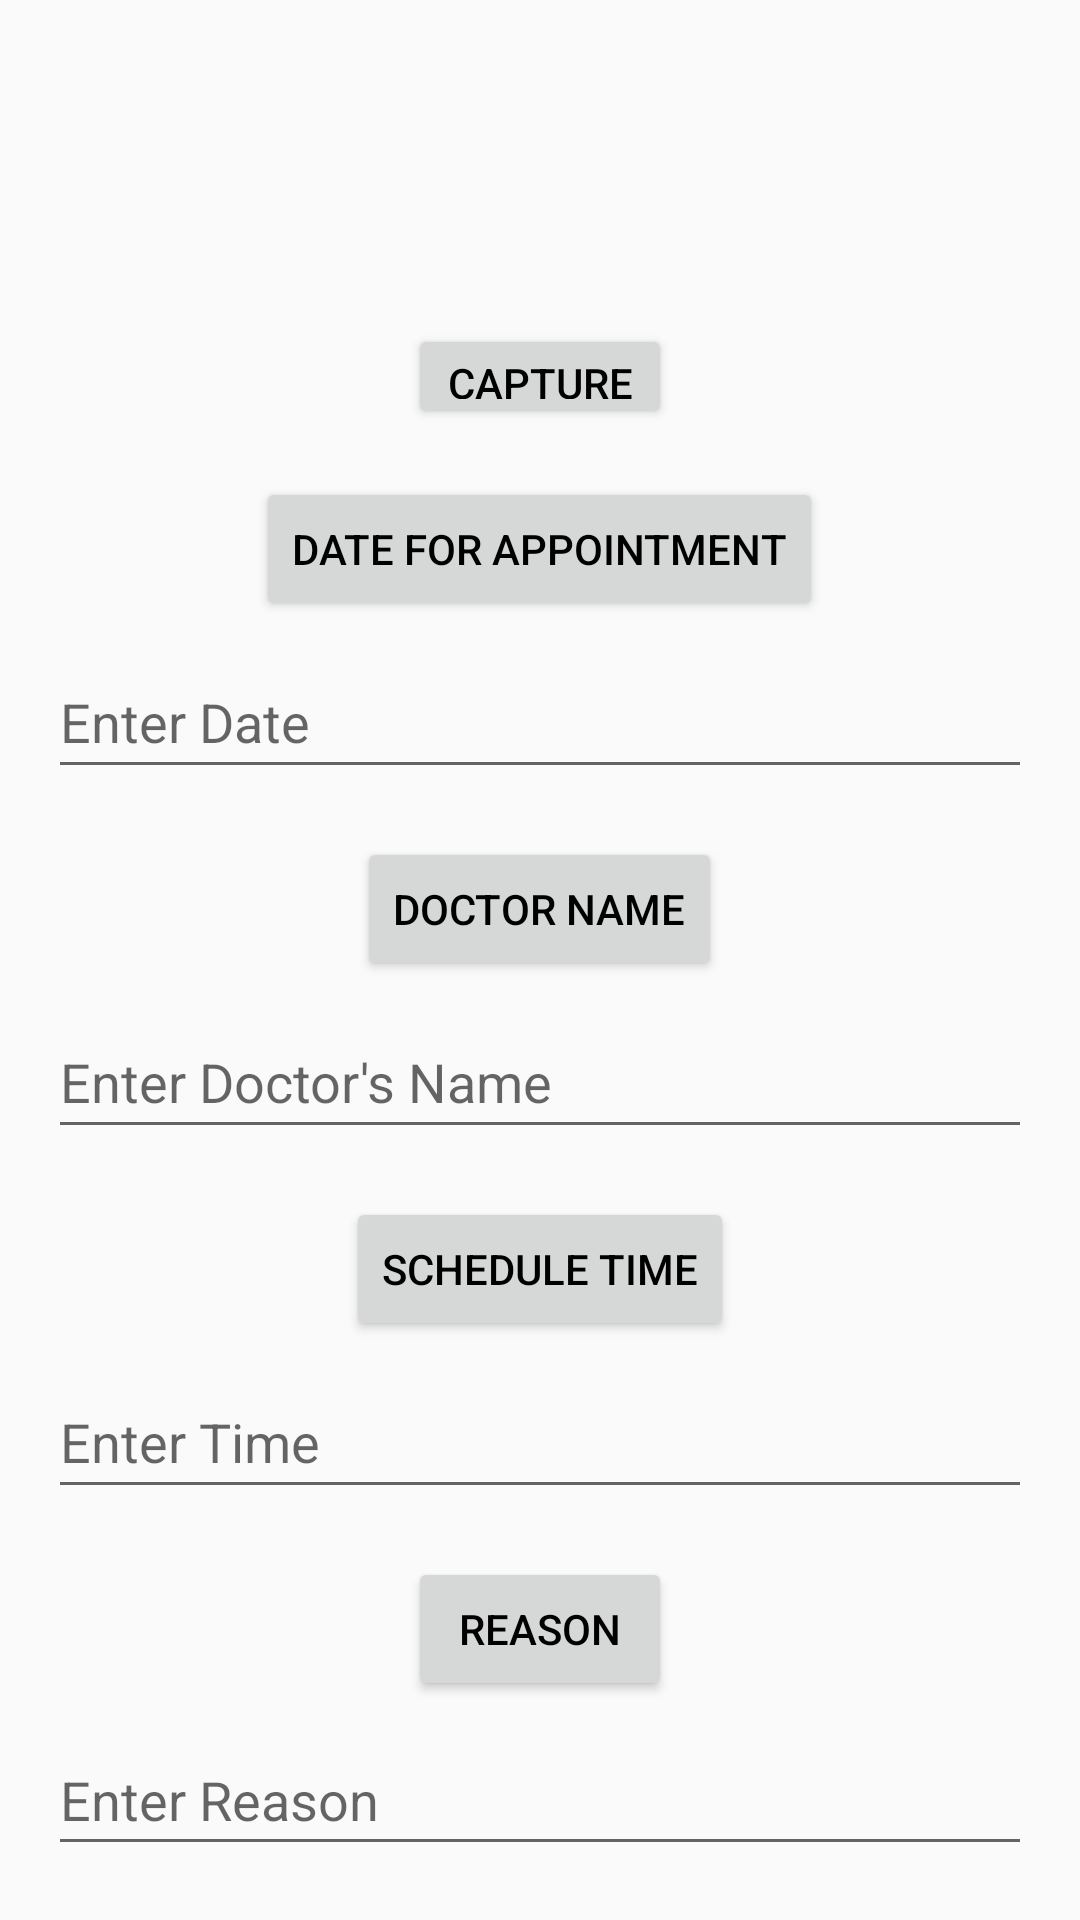

Android layout source for this screen:
<!-- AndroidManifest.xml: application theme Theme.HealthHub -->
<!-- res/layout/activity_schedule_appointment.xml -->
<?xml version="1.0" encoding="utf-8"?>
<RelativeLayout
    xmlns:android="http://schemas.android.com/apk/res/android"
    xmlns:tools="http://schemas.android.com/tools"
    android:layout_width="match_parent"
    android:layout_height="match_parent"
    android:padding="16dp"
    tools:context=".ScheduleAppointmentActivity">

    <TextureView
        android:id="@+id/textureView"
        android:layout_width="match_parent"
        android:layout_height="68dp"
        android:layout_centerHorizontal="true"
        android:layout_marginTop="16dp" />

    <Button
        android:id="@+id/Capture"
        android:layout_width="wrap_content"
        android:layout_height="35dp"
        android:layout_below="@id/textureView"
        android:layout_centerHorizontal="true"
        android:layout_marginTop="8dp"
        android:text="Capture"
        android:textColor="@color/black"
        tools:ignore="TouchTargetSizeCheck" />

    <Button
        android:id="@+id/pickDateBtn"
        android:layout_width="wrap_content"
        android:layout_height="wrap_content"
        android:text="Date for Appointment"
        android:textColor="@color/black"
        android:layout_below="@id/Capture"
        android:layout_centerHorizontal="true"
        android:layout_marginTop="16dp" />

    <EditText
        android:id="@+id/dateInput"
        android:layout_width="match_parent"
        android:layout_height="wrap_content"
        android:hint="Enter Date"
        android:minHeight="48dp"
        android:layout_below="@id/pickDateBtn"
        android:layout_marginTop="8dp" />

    <Button
        android:id="@+id/doctorName"
        android:layout_width="wrap_content"
        android:layout_height="wrap_content"
        android:text="Doctor Name"
        android:textColor="@color/black"
        android:layout_below="@id/dateInput"
        android:layout_centerHorizontal="true"
        android:layout_marginTop="16dp" />

    <EditText
        android:id="@+id/doctorNameInput"
        android:layout_width="match_parent"
        android:layout_height="wrap_content"
        android:hint="Enter Doctor's Name"
        android:minHeight="48dp"
        android:layout_below="@id/doctorName"
        android:layout_marginTop="8dp" />

    <Button
        android:id="@+id/doctortime"
        android:layout_width="wrap_content"
        android:layout_height="wrap_content"
        android:text="Schedule Time"
        android:textColor="@color/black"
        android:layout_below="@id/doctorNameInput"
        android:layout_centerHorizontal="true"
        android:layout_marginTop="16dp" />

    <EditText
        android:id="@+id/timeInput"
        android:layout_width="match_parent"
        android:layout_height="48dp"
        android:layout_below="@id/doctortime"
        android:layout_marginTop="8dp"
        android:hint="Enter Time"
        android:minHeight="48dp" />

    <Button
        android:id="@+id/additionalBtn1"
        android:layout_width="wrap_content"
        android:layout_height="wrap_content"
        android:layout_below="@id/timeInput"
        android:layout_centerHorizontal="true"
        android:layout_marginTop="16dp"
        android:text="Reason"
        android:textColor="@color/black" />

    <EditText
        android:id="@+id/additionalInput1"
        android:layout_width="match_parent"
        android:layout_height="47dp"
        android:layout_below="@id/additionalBtn1"
        android:layout_marginTop="8dp"
        android:hint="Enter Reason"
        android:minHeight="48dp"
        android:textColor="@color/black"
        tools:ignore="TouchTargetSizeCheck" />

</RelativeLayout>
<!-- resources referenced by this layout -->
<resources>
  <color name="black">#FF000000</color>
  <style name="Theme.HealthHub" parent="Base.Theme.HealthHub" />
  <style name="Base.Theme.HealthHub" parent="Theme.AppCompat.Light.DarkActionBar">
          
          <item name="colorPrimary">@color/colorPrimary</item>
          <item name="colorPrimaryDark">@color/colorPrimaryDark</item>
          <item name="colorAccent">@color/colorAccent</item>
      </style>
  <color name="colorPrimary">#3F51B5</color>
  <color name="colorPrimaryDark">#303F9F</color>
  <color name="colorAccent">#FF4081</color>
</resources>
